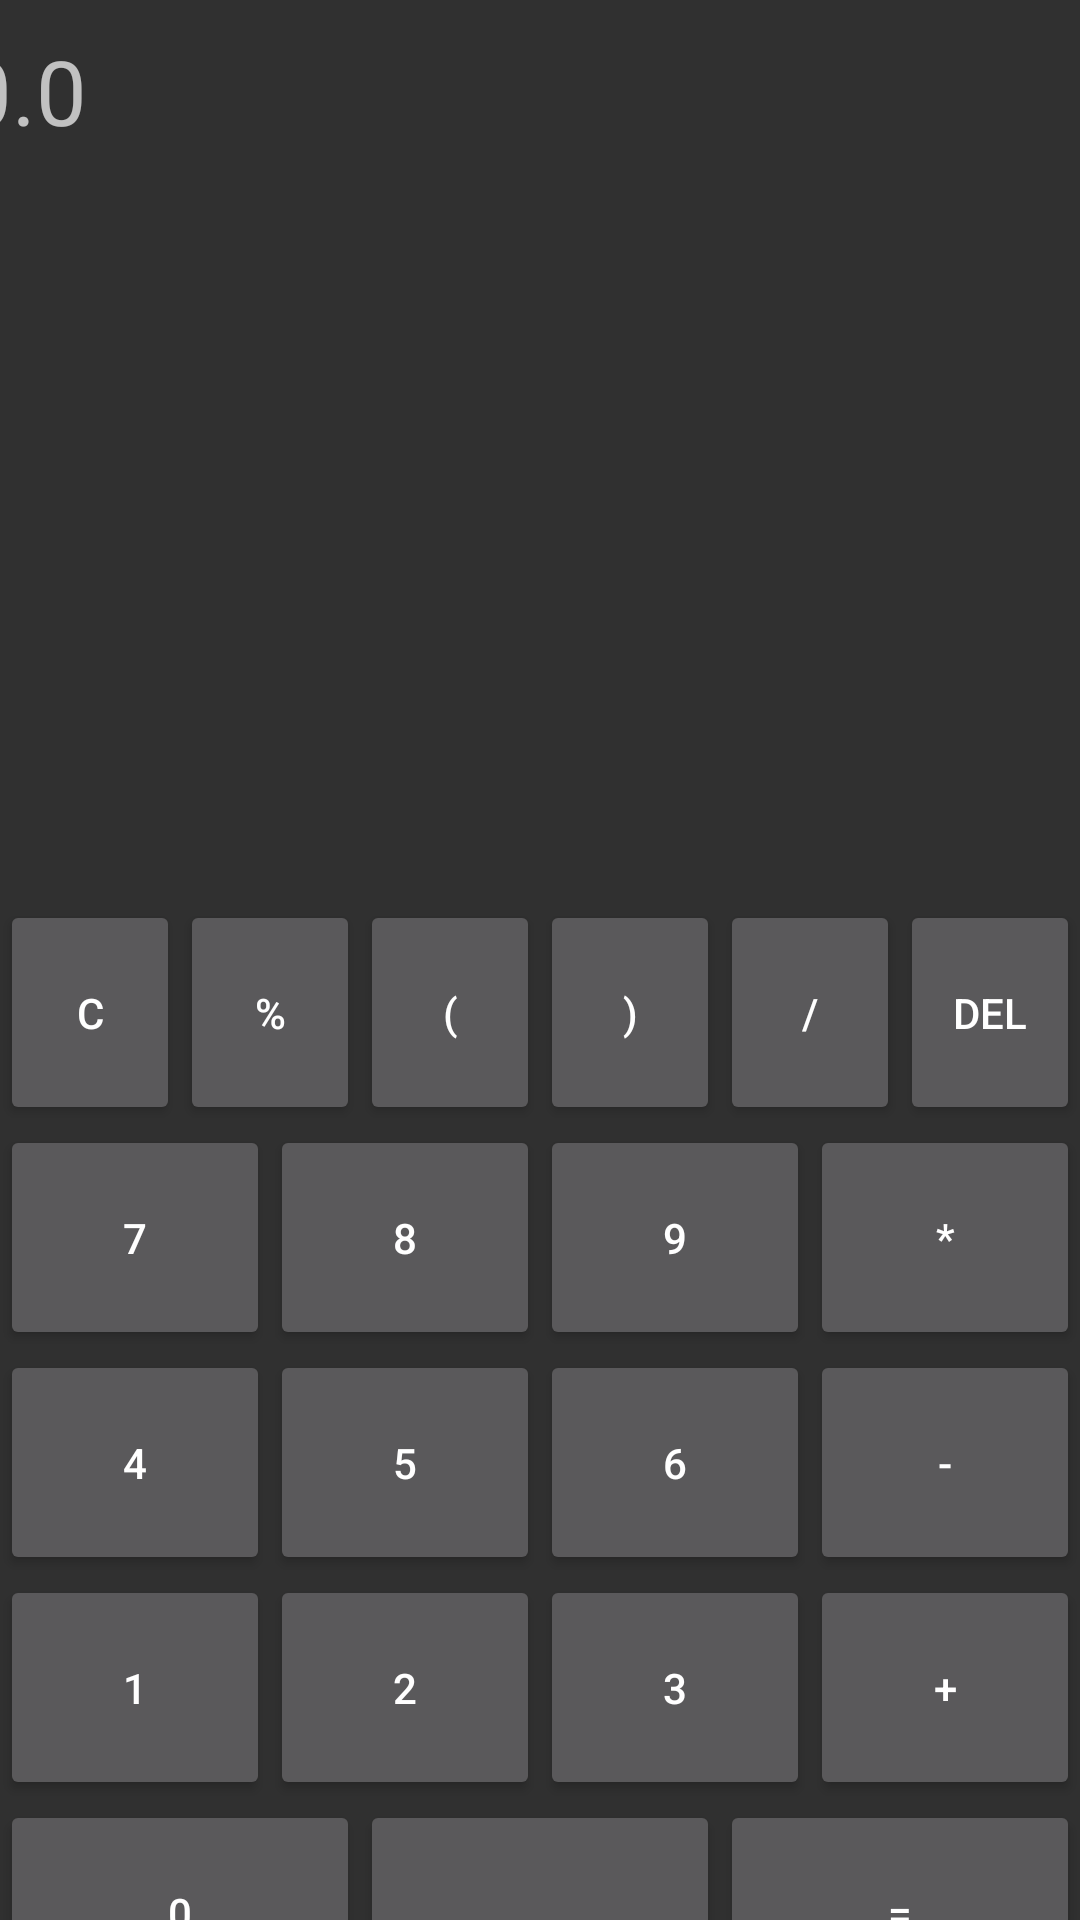

Reconstruct the res/layout file that produces this screen, plus the resources it refers to.
<!-- AndroidManifest.xml: application theme Theme.AppCompat.NoActionBar -->
<!-- res/layout/activity_main.xml -->
<?xml version="1.0" encoding="utf-8"?>
<androidx.constraintlayout.widget.ConstraintLayout xmlns:android="http://schemas.android.com/apk/res/android"
    xmlns:app="http://schemas.android.com/apk/res-auto"
    xmlns:tools="http://schemas.android.com/tools"
    android:layout_width="match_parent"
    android:layout_height="match_parent"
    tools:context=".MainActivity">

    <LinearLayout
        android:id="@+id/linearLayout"
        android:layout_width="match_parent"
        android:layout_height="75dp"
        android:layout_marginTop="300dp"
        android:orientation="horizontal"
        app:layout_constraintEnd_toEndOf="parent"
        app:layout_constraintStart_toStartOf="parent"
        app:layout_constraintTop_toTopOf="parent">

        <Button
            android:id="@+id/erase"
            android:layout_width="wrap_content"
            android:layout_height="match_parent"
            android:layout_weight="1"
            android:text="C"
            android:onClick="onClick"/>

        <Button
            android:id="@+id/percent"
            android:layout_width="wrap_content"
            android:layout_height="match_parent"
            android:layout_weight="1"
            android:text="%"
            android:onClick="onClick"/>

        <Button
            android:id="@+id/bracket1"
            android:layout_width="wrap_content"
            android:layout_height="match_parent"
            android:layout_weight="1"
            android:text="("
            android:onClick="onClick"/>

        <Button
            android:id="@+id/bracket2"
            android:layout_width="wrap_content"
            android:layout_height="match_parent"
            android:layout_weight="1"
            android:text=")"
            android:onClick="onClick"/>

        <Button
            android:id="@+id/divide"
            android:layout_width="wrap_content"
            android:layout_height="match_parent"
            android:layout_weight="1"
            android:text="/"
            android:onClick="onClick"/>

        <Button
            android:id="@+id/back"
            android:layout_width="wrap_content"
            android:layout_height="match_parent"
            android:layout_weight="1"
            android:text="del"
            android:onClick="onClick"/>
    </LinearLayout>

    <LinearLayout
        android:id="@+id/linearLayout2"
        android:layout_width="match_parent"
        android:layout_height="75dp"
        android:orientation="horizontal"
        app:layout_constraintEnd_toEndOf="parent"
        app:layout_constraintStart_toStartOf="parent"
        app:layout_constraintTop_toBottomOf="@+id/linearLayout">

        <Button
            android:id="@+id/btn7"
            android:layout_width="wrap_content"
            android:layout_height="match_parent"
            android:layout_weight="1"
            android:text="7"
            android:onClick="onClick"/>

        <Button
            android:id="@+id/btn8"
            android:layout_width="wrap_content"
            android:layout_height="match_parent"
            android:layout_weight="1"
            android:text="8"
            android:onClick="onClick"/>

        <Button
            android:id="@+id/btn9"
            android:layout_width="wrap_content"
            android:layout_height="match_parent"
            android:layout_weight="1"
            android:text="9"
            android:onClick="onClick"/>

        <Button
            android:id="@+id/multiply"
            android:layout_width="wrap_content"
            android:layout_height="match_parent"
            android:layout_weight="1"
            android:text="*"
            android:onClick="onClick"/>
    </LinearLayout>

    <LinearLayout
        android:id="@+id/linearLayout3"
        android:layout_width="match_parent"
        android:layout_height="75dp"
        android:orientation="horizontal"
        app:layout_constraintEnd_toEndOf="parent"
        app:layout_constraintStart_toStartOf="parent"
        app:layout_constraintTop_toBottomOf="@+id/linearLayout2">

        <Button
            android:id="@+id/btn4"
            android:layout_width="wrap_content"
            android:layout_height="match_parent"
            android:layout_weight="1"
            android:text="4"
            android:onClick="onClick"/>

        <Button
            android:id="@+id/btn5"
            android:layout_width="wrap_content"
            android:layout_height="match_parent"
            android:layout_weight="1"
            android:text="5"
            android:onClick="onClick"/>

        <Button
            android:id="@+id/btn6"
            android:layout_width="wrap_content"
            android:layout_height="match_parent"
            android:layout_weight="1"
            android:text="6"
            android:onClick="onClick"/>

        <Button
            android:id="@+id/minus"
            android:layout_width="wrap_content"
            android:layout_height="match_parent"
            android:layout_weight="1"
            android:text="-"
            android:onClick="onClick"/>
    </LinearLayout>

    <LinearLayout
        android:id="@+id/linearLayout4"
        android:layout_width="match_parent"
        android:layout_height="75dp"
        android:orientation="horizontal"
        app:layout_constraintEnd_toEndOf="parent"
        app:layout_constraintStart_toStartOf="parent"
        app:layout_constraintTop_toBottomOf="@+id/linearLayout3">

        <Button
            android:id="@+id/btn1"
            android:layout_width="wrap_content"
            android:layout_height="match_parent"
            android:layout_weight="1"
            android:text="1"
            android:onClick="onClick"/>

        <Button
            android:id="@+id/btn2"
            android:layout_width="wrap_content"
            android:layout_height="match_parent"
            android:layout_weight="1"
            android:text="2"
            android:onClick="onClick"/>

        <Button
            android:id="@+id/btn3"
            android:layout_width="wrap_content"
            android:layout_height="match_parent"
            android:layout_weight="1"
            android:text="3"
            android:onClick="onClick"/>

        <Button
            android:id="@+id/plus"
            android:layout_width="wrap_content"
            android:layout_height="match_parent"
            android:layout_weight="1"
            android:text="+"
            android:onClick="onClick"/>
    </LinearLayout>

    <LinearLayout
        android:layout_width="match_parent"
        android:layout_height="75dp"
        android:orientation="horizontal"
        app:layout_constraintEnd_toEndOf="parent"
        app:layout_constraintStart_toStartOf="parent"
        app:layout_constraintTop_toBottomOf="@+id/linearLayout4">

        <Button
            android:id="@+id/btn0"
            android:layout_width="wrap_content"
            android:layout_height="match_parent"
            android:layout_weight="1"
            android:text="0"
            android:onClick="onClick"/>

        <Button
            android:id="@+id/dot"
            android:layout_width="wrap_content"
            android:layout_height="match_parent"
            android:layout_weight="1"
            android:text="."
            android:onClick="onClick"/>

        <Button
            android:id="@+id/equals"
            android:layout_width="wrap_content"
            android:layout_height="match_parent"
            android:layout_weight="1"
            android:text="="
            android:onClick="onClick"/>
    </LinearLayout>

    <TextView
        android:id="@+id/result"
        android:layout_width="387dp"
        android:layout_height="84dp"
        android:layout_marginStart="20dp"
        android:layout_marginTop="10dp"
        android:layout_marginEnd="20dp"
        android:textSize="30sp"
        android:hint="0.0"
        app:layout_constraintEnd_toEndOf="parent"
        app:layout_constraintStart_toStartOf="parent"
        app:layout_constraintTop_toTopOf="parent" />

    <TextView
        android:id="@+id/test"
        android:layout_width="387dp"
        android:layout_height="54dp"
        android:layout_marginStart="13dp"
        android:layout_marginTop="5dp"
        android:layout_marginEnd="12dp"
        android:textSize="30sp"
        app:layout_constraintEnd_toEndOf="parent"
        app:layout_constraintStart_toStartOf="parent"
        app:layout_constraintTop_toBottomOf="@+id/result" />

</androidx.constraintlayout.widget.ConstraintLayout>
<!-- resources referenced by this layout -->
<resources>

</resources>
